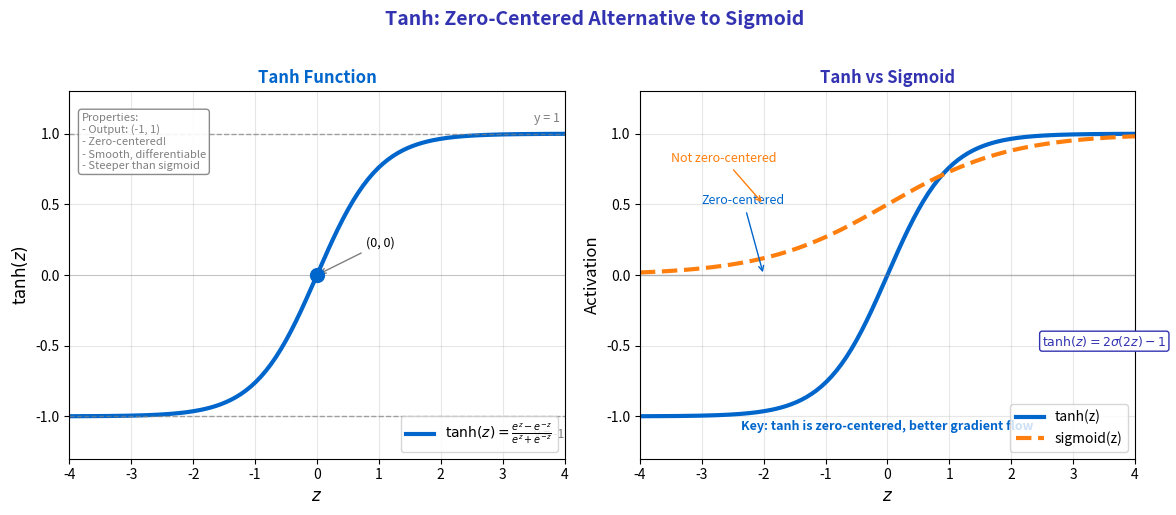

Source code (Python):
"""
Tanh Activation Function
Module 2: Multi-Layer Perceptrons
"""

import matplotlib.pyplot as plt
import numpy as np

CHART_METADATA = {
    'title': 'Tanh Function',
    'url': 'https://github.com/QuantLet/neural-networks-introduction/tree/main/tanh_function'
}

# Colors
mlpurple = '#3333B2'
mlblue = '#0066CC'
mlorange = '#FF7F0E'
mlgreen = '#2CA02C'
mlgray = '#7F7F7F'

fig, axes = plt.subplots(1, 2, figsize=(12, 5))

# ==================== LEFT: Tanh Function ====================
ax = axes[0]

z = np.linspace(-4, 4, 200)
tanh_val = np.tanh(z)

ax.plot(z, tanh_val, color=mlblue, linewidth=3, label='$\\tanh(z) = \\frac{e^z - e^{-z}}{e^z + e^{-z}}$')

# Key points
ax.scatter([0], [0], c=mlblue, s=100, zorder=5)
ax.annotate('(0, 0)', xy=(0, 0), xytext=(0.8, 0.2), fontsize=9,
            arrowprops=dict(arrowstyle='->', color=mlgray))

# Asymptotes
ax.axhline(y=1, color=mlgray, linewidth=1, linestyle='--', alpha=0.7)
ax.axhline(y=-1, color=mlgray, linewidth=1, linestyle='--', alpha=0.7)
ax.axhline(y=0, color=mlgray, linewidth=0.5, alpha=0.5)
ax.text(3.5, 1.08, 'y = 1', fontsize=9, color=mlgray)
ax.text(3.5, -1.15, 'y = -1', fontsize=9, color=mlgray)

ax.set_xlabel('$z$', fontsize=12)
ax.set_ylabel('$\\tanh(z)$', fontsize=12)
ax.set_title('Tanh Function', fontsize=12, fontweight='bold', color=mlblue)
ax.legend(loc='lower right', fontsize=10)
ax.grid(True, alpha=0.3)
ax.set_xlim(-4, 4)
ax.set_ylim(-1.3, 1.3)

# Properties annotation
props = """Properties:
- Output: (-1, 1)
- Zero-centered!
- Smooth, differentiable
- Steeper than sigmoid"""
ax.text(-3.8, 1.15, props, fontsize=8, va='top', color=mlgray,
        bbox=dict(boxstyle='round,pad=0.3', facecolor='white', edgecolor=mlgray, alpha=0.9))

# ==================== RIGHT: Comparison with Sigmoid ====================
ax = axes[1]

sigmoid = 1 / (1 + np.exp(-z))

ax.plot(z, tanh_val, color=mlblue, linewidth=3, label='tanh(z)')
ax.plot(z, sigmoid, color=mlorange, linewidth=3, linestyle='--', label='sigmoid(z)')

# Show zero-centered advantage
ax.axhline(y=0, color=mlgray, linewidth=1, linestyle='-', alpha=0.5)
ax.annotate('Zero-centered', xy=(-2, 0), xytext=(-3, 0.5), fontsize=9, color=mlblue,
            arrowprops=dict(arrowstyle='->', color=mlblue))
ax.annotate('Not zero-centered', xy=(-2, 0.5), xytext=(-3.5, 0.8), fontsize=9, color=mlorange,
            arrowprops=dict(arrowstyle='->', color=mlorange))

ax.set_xlabel('$z$', fontsize=12)
ax.set_ylabel('Activation', fontsize=12)
ax.set_title('Tanh vs Sigmoid', fontsize=12, fontweight='bold', color=mlpurple)
ax.legend(loc='lower right', fontsize=10)
ax.grid(True, alpha=0.3)
ax.set_xlim(-4, 4)
ax.set_ylim(-1.3, 1.3)

# Key difference
ax.text(0, -1.1, 'Key: tanh is zero-centered, better gradient flow',
        fontsize=9, ha='center', color=mlblue, fontweight='bold')

# Relation formula
ax.text(2.5, -0.5, '$\\tanh(z) = 2\\sigma(2z) - 1$', fontsize=9, color=mlpurple,
        bbox=dict(boxstyle='round,pad=0.2', facecolor='white', edgecolor=mlpurple))

fig.suptitle('Tanh: Zero-Centered Alternative to Sigmoid',
             fontsize=14, fontweight='bold', color=mlpurple, y=1.02)

plt.tight_layout()
plt.savefig('tanh_function.pdf', format='pdf', bbox_inches='tight', dpi=300)
plt.savefig('tanh_function.png', format='png', bbox_inches='tight', dpi=300)
plt.close()

print("Generated: tanh_function.pdf")
